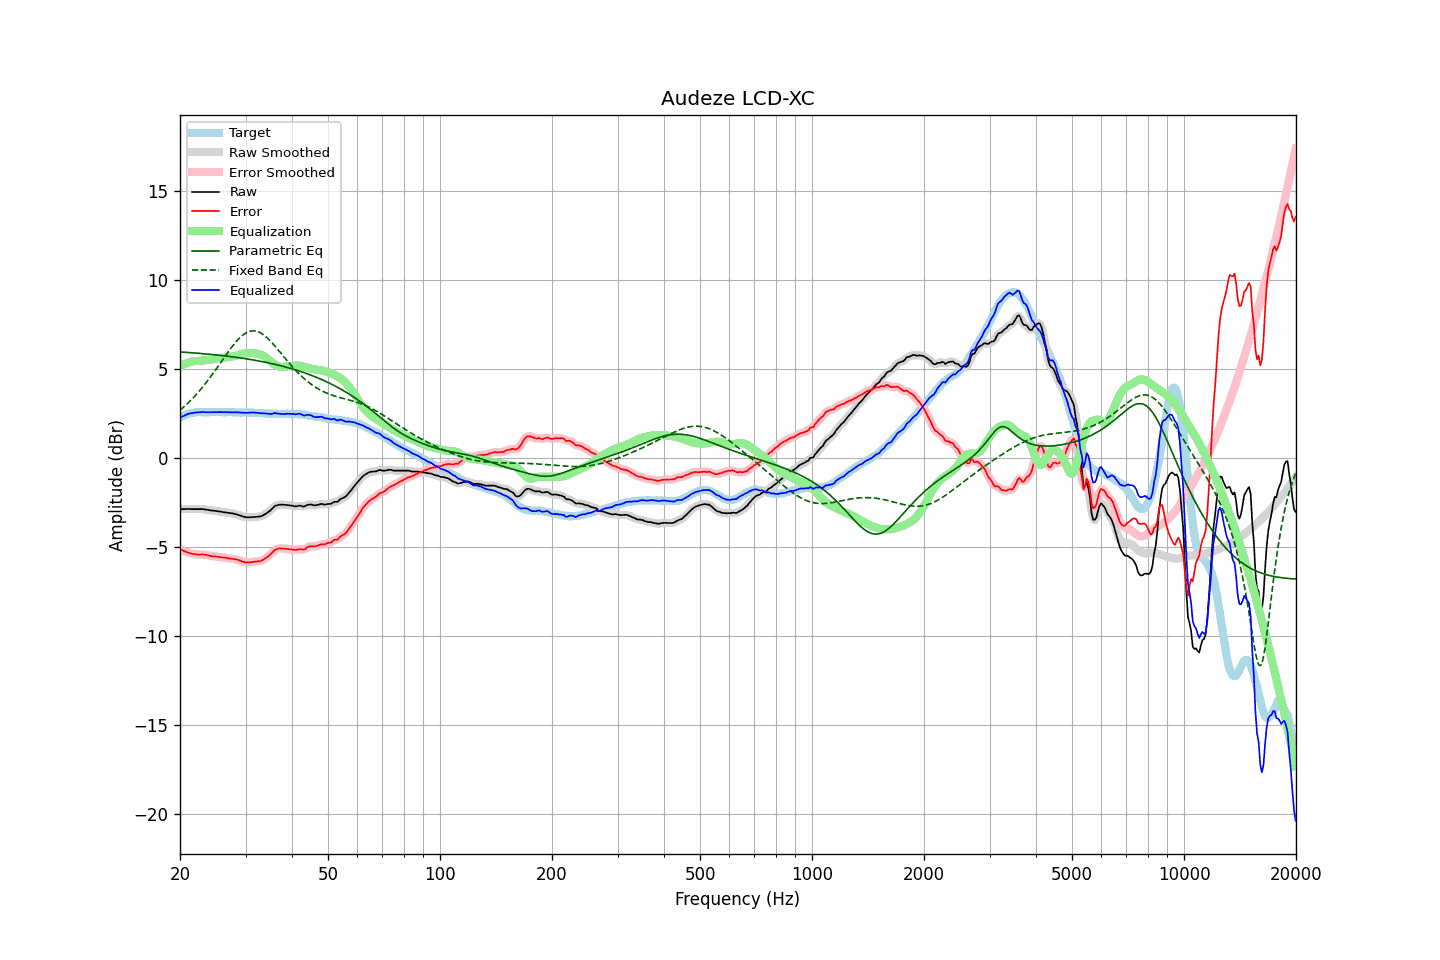

Values plotted in this chart, from the file beside it:
frequency, raw, error, smoothed, error_smoothed, equalization, parametric_eq, fixed_band_eq, equalized_raw, equalized_smoothed, target
20.00, -2.89, -5.13, -2.89, -5.13, 5.13, 5.93, 2.66, 2.24, 2.24, 2.24
20.20, -2.89, -5.18, -2.89, -5.18, 5.18, 5.93, 2.74, 2.29, 2.29, 2.29
20.40, -2.89, -5.23, -2.89, -5.23, 5.22, 5.92, 2.82, 2.33, 2.33, 2.34
20.61, -2.89, -5.26, -2.89, -5.27, 5.27, 5.92, 2.90, 2.37, 2.38, 2.37
20.81, -2.88, -5.30, -2.88, -5.30, 5.30, 5.91, 2.98, 2.42, 2.42, 2.42
21.02, -2.88, -5.34, -2.88, -5.33, 5.33, 5.90, 3.07, 2.45, 2.45, 2.46
21.23, -2.88, -5.36, -2.88, -5.36, 5.36, 5.90, 3.15, 2.48, 2.48, 2.48
21.44, -2.89, -5.39, -2.89, -5.39, 5.39, 5.89, 3.25, 2.49, 2.50, 2.50
21.66, -2.89, -5.41, -2.89, -5.40, 5.40, 5.88, 3.34, 2.51, 2.51, 2.52
21.87, -2.89, -5.42, -2.89, -5.42, 5.42, 5.88, 3.43, 2.53, 2.53, 2.53
22.09, -2.89, -5.44, -2.89, -5.43, 5.43, 5.87, 3.53, 2.54, 2.54, 2.54
22.31, -2.89, -5.45, -2.89, -5.44, 5.43, 5.86, 3.63, 2.54, 2.54, 2.55
22.54, -2.89, -5.44, -2.89, -5.44, 5.44, 5.86, 3.74, 2.55, 2.55, 2.55
22.76, -2.89, -5.44, -2.89, -5.44, 5.44, 5.85, 3.84, 2.55, 2.55, 2.55
22.99, -2.89, -5.43, -2.89, -5.44, 5.45, 5.84, 3.95, 2.56, 2.56, 2.54
23.22, -2.90, -5.44, -2.90, -5.45, 5.46, 5.83, 4.07, 2.56, 2.55, 2.54
23.45, -2.92, -5.46, -2.92, -5.46, 5.47, 5.82, 4.18, 2.55, 2.55, 2.54
23.69, -2.93, -5.48, -2.93, -5.48, 5.48, 5.82, 4.30, 2.55, 2.55, 2.55
23.92, -2.94, -5.49, -2.95, -5.50, 5.49, 5.81, 4.41, 2.55, 2.55, 2.55
24.16, -2.96, -5.52, -2.96, -5.52, 5.51, 5.80, 4.54, 2.55, 2.55, 2.56
24.40, -2.97, -5.54, -2.97, -5.53, 5.52, 5.79, 4.66, 2.55, 2.55, 2.57
24.65, -2.98, -5.54, -2.98, -5.54, 5.54, 5.78, 4.78, 2.56, 2.56, 2.56
24.89, -2.99, -5.55, -2.99, -5.55, 5.55, 5.77, 4.91, 2.56, 2.56, 2.56
25.14, -3.00, -5.56, -3.01, -5.56, 5.57, 5.76, 5.04, 2.56, 2.56, 2.55
25.39, -3.02, -5.58, -3.02, -5.58, 5.58, 5.75, 5.17, 2.55, 2.56, 2.56
25.65, -3.03, -5.59, -3.03, -5.59, 5.59, 5.74, 5.30, 2.56, 2.56, 2.56
25.91, -3.04, -5.59, -3.05, -5.60, 5.60, 5.73, 5.43, 2.56, 2.55, 2.55
26.16, -3.06, -5.61, -3.06, -5.61, 5.61, 5.72, 5.56, 2.55, 2.55, 2.55
26.43, -3.07, -5.62, -3.07, -5.62, 5.62, 5.71, 5.69, 2.55, 2.55, 2.55
26.69, -3.08, -5.63, -3.09, -5.64, 5.64, 5.70, 5.81, 2.55, 2.55, 2.55
26.96, -3.10, -5.66, -3.10, -5.65, 5.65, 5.69, 5.94, 2.55, 2.55, 2.56
27.23, -3.11, -5.67, -3.11, -5.66, 5.66, 5.68, 6.06, 2.55, 2.55, 2.56
27.50, -3.12, -5.68, -3.13, -5.68, 5.67, 5.67, 6.19, 2.55, 2.55, 2.55
27.77, -3.14, -5.68, -3.14, -5.69, 5.69, 5.66, 6.30, 2.55, 2.55, 2.54
28.05, -3.16, -5.70, -3.16, -5.70, 5.71, 5.64, 6.42, 2.54, 2.55, 2.54
28.33, -3.18, -5.71, -3.18, -5.72, 5.73, 5.63, 6.52, 2.55, 2.54, 2.53
28.62, -3.21, -5.74, -3.21, -5.74, 5.75, 5.62, 6.62, 2.54, 2.54, 2.53
28.90, -3.24, -5.78, -3.24, -5.77, 5.78, 5.61, 6.71, 2.54, 2.54, 2.54
29.19, -3.27, -5.80, -3.27, -5.81, 5.81, 5.59, 6.80, 2.53, 2.53, 2.52
29.48, -3.30, -5.84, -3.30, -5.84, 5.83, 5.58, 6.88, 2.53, 2.53, 2.54
29.78, -3.33, -5.86, -3.33, -5.86, 5.85, 5.57, 6.95, 2.52, 2.52, 2.53
30.08, -3.35, -5.89, -3.35, -5.88, 5.87, 5.55, 7.00, 2.51, 2.52, 2.54
30.38, -3.35, -5.88, -3.35, -5.88, 5.88, 5.54, 7.05, 2.52, 2.52, 2.53
30.68, -3.35, -5.88, -3.35, -5.88, 5.88, 5.52, 7.08, 2.53, 2.53, 2.53
30.99, -3.35, -5.87, -3.35, -5.87, 5.88, 5.51, 7.11, 2.53, 2.53, 2.52
31.30, -3.34, -5.86, -3.34, -5.86, 5.87, 5.49, 7.12, 2.53, 2.53, 2.52
31.61, -3.33, -5.85, -3.34, -5.85, 5.87, 5.48, 7.12, 2.53, 2.53, 2.52
31.93, -3.33, -5.85, -3.33, -5.84, 5.85, 5.46, 7.11, 2.52, 2.52, 2.52
32.24, -3.32, -5.83, -3.32, -5.83, 5.84, 5.45, 7.09, 2.52, 2.51, 2.50
32.57, -3.31, -5.82, -3.32, -5.82, 5.82, 5.43, 7.05, 2.50, 2.50, 2.51
32.89, -3.30, -5.81, -3.30, -5.80, 5.79, 5.41, 7.01, 2.49, 2.49, 2.51
33.22, -3.27, -5.77, -3.27, -5.77, 5.76, 5.39, 6.96, 2.48, 2.49, 2.50
33.55, -3.22, -5.71, -3.22, -5.72, 5.71, 5.38, 6.90, 2.49, 2.49, 2.49
33.89, -3.17, -5.65, -3.17, -5.66, 5.66, 5.36, 6.82, 2.48, 2.48, 2.48
34.23, -3.11, -5.60, -3.11, -5.59, 5.59, 5.34, 6.75, 2.48, 2.47, 2.49
34.57, -3.05, -5.53, -3.05, -5.53, 5.51, 5.32, 6.66, 2.46, 2.46, 2.47
34.92, -2.98, -5.45, -2.98, -5.45, 5.43, 5.30, 6.57, 2.45, 2.45, 2.47
35.27, -2.90, -5.37, -2.89, -5.36, 5.36, 5.28, 6.47, 2.45, 2.46, 2.47
35.62, -2.81, -5.28, -2.81, -5.27, 5.29, 5.26, 6.38, 2.47, 2.48, 2.46
35.97, -2.71, -5.17, -2.74, -5.20, 5.22, 5.24, 6.27, 2.51, 2.49, 2.46
... 635 more rows
